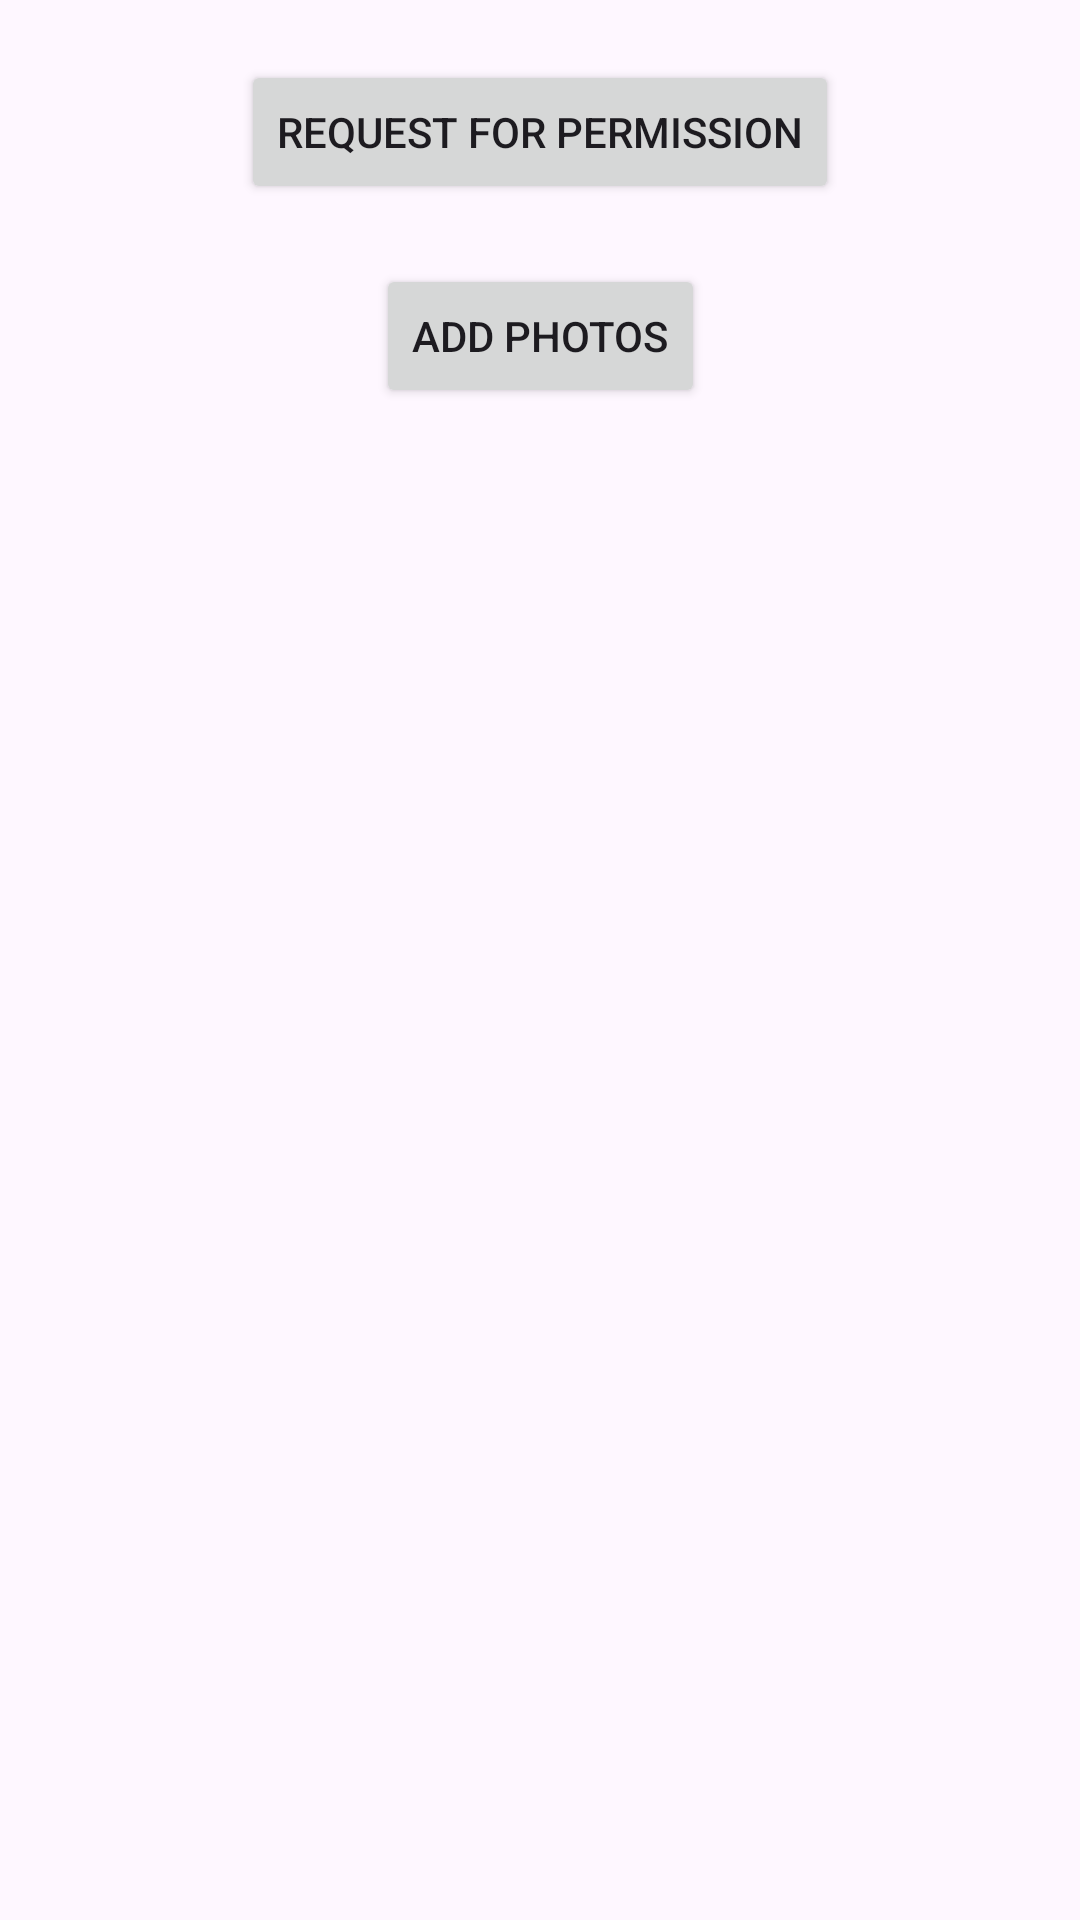

Here is an Android app screen rendered from its layout file. Give the layout XML and the strings, colors and styles it references.
<!-- AndroidManifest.xml: application theme Theme.AndroidPermission -->
<!-- res/layout/activity_main.xml -->
<?xml version="1.0" encoding="utf-8"?>
<androidx.constraintlayout.widget.ConstraintLayout xmlns:android="http://schemas.android.com/apk/res/android"
    xmlns:app="http://schemas.android.com/apk/res-auto"
    xmlns:tools="http://schemas.android.com/tools"
    android:id="@+id/main"
    android:layout_width="match_parent"
    android:layout_height="match_parent"
    tools:context=".MainActivity">

    <androidx.appcompat.widget.AppCompatButton
        android:id="@+id/getPermission"
        android:layout_width="wrap_content"
        android:layout_height="wrap_content"
        android:layout_marginTop="20dp"
        android:text="Request for permission"
        app:layout_constraintEnd_toEndOf="parent"
        app:layout_constraintStart_toStartOf="parent"
        app:layout_constraintTop_toTopOf="parent" />

    <androidx.appcompat.widget.AppCompatButton
        android:id="@+id/AddPhotos"
        android:layout_width="wrap_content"
        android:layout_height="wrap_content"
        android:layout_marginTop="20dp"
        android:text="Add photos"
        app:layout_constraintEnd_toEndOf="parent"
        app:layout_constraintStart_toStartOf="parent"
        app:layout_constraintTop_toBottomOf="@id/getPermission" />

    <androidx.recyclerview.widget.RecyclerView
        android:id="@+id/imageAdapter"
        android:layout_width="match_parent"
        android:layout_height="0dp"
        app:layout_constraintBottom_toBottomOf="parent"
        app:layout_constraintEnd_toEndOf="parent"
        app:layout_constraintStart_toStartOf="parent"
        app:layout_constraintTop_toBottomOf="@+id/AddPhotos"
        tools:listitem="@layout/image_adapter_items"/>

</androidx.constraintlayout.widget.ConstraintLayout>
<!-- res/layout/image_adapter_items.xml (included above) -->
<?xml version="1.0" encoding="utf-8"?>
<androidx.constraintlayout.widget.ConstraintLayout xmlns:android="http://schemas.android.com/apk/res/android"
    android:layout_width="match_parent"
    android:layout_height="wrap_content"
    xmlns:app="http://schemas.android.com/apk/res-auto"
    xmlns:tools="http://schemas.android.com/tools">

    <ImageView
        android:id="@+id/imageAdapterItem"
        android:layout_width="match_parent"
        android:layout_height="wrap_content"
        android:padding="10dp"
        app:layout_constraintEnd_toEndOf="parent"
        app:layout_constraintStart_toStartOf="parent"
        app:layout_constraintTop_toTopOf="parent"
        tools:src="@drawable/ic_launcher_background" />

</androidx.constraintlayout.widget.ConstraintLayout>
<!-- resources referenced by this layout -->
<resources>
  <style name="Theme.AndroidPermission" parent="Base.Theme.AndroidPermission" />
  <style name="Base.Theme.AndroidPermission" parent="Theme.Material3.DayNight.NoActionBar">
          
          
      </style>
</resources>
